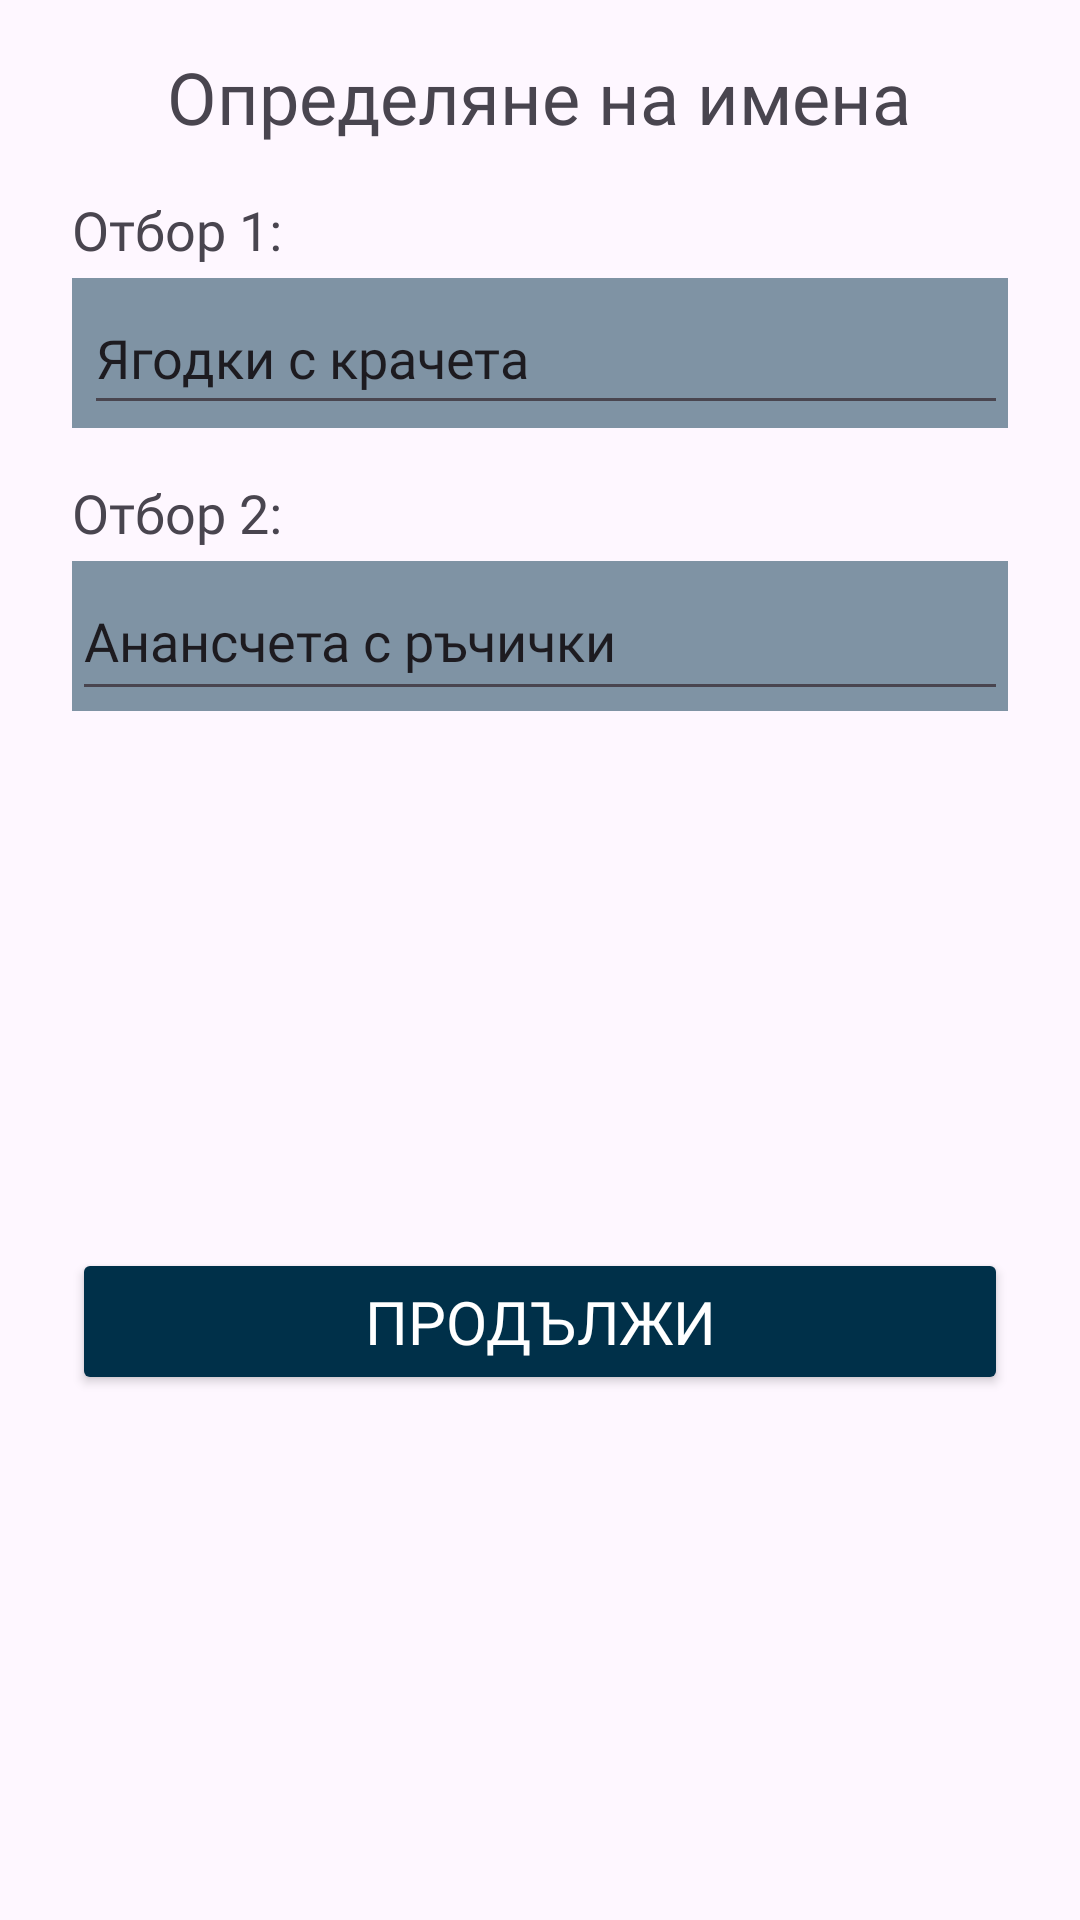

Reconstruct the res/layout file that produces this screen, plus the resources it refers to.
<!-- AndroidManifest.xml: application theme Theme.BelotCounter -->
<!-- res/layout/popup_teams_names_two.xml -->
<?xml version="1.0" encoding="utf-8"?>
<androidx.constraintlayout.widget.ConstraintLayout xmlns:android="http://schemas.android.com/apk/res/android"
    xmlns:app="http://schemas.android.com/apk/res-auto"
    xmlns:tools="http://schemas.android.com/tools"
    android:layout_width="wrap_content"
    android:layout_height="wrap_content"
    android:minWidth="280dp"
    tools:context=".MainActivity">


    <TextView
        android:id="@+id/etAddPtsTeam2"
        android:layout_width="wrap_content"
        android:layout_height="wrap_content"
        android:layout_marginStart="24dp"
        android:layout_marginTop="16dp"
        android:fontFamily="@font/cuprum"
        android:text="@string/team2"
        android:textSize="18sp"
        app:layout_constraintStart_toStartOf="parent"
        app:layout_constraintTop_toBottomOf="@+id/viewBehind1" />

    <View
        android:id="@+id/viewBehind1"
        android:layout_width="0dp"
        android:layout_height="50dp"
        android:layout_marginStart="24dp"
        android:layout_marginTop="4dp"
        android:layout_marginEnd="24dp"
        android:alpha="0.5"
        android:background="@color/myDark"
        app:layout_constraintEnd_toEndOf="parent"
        app:layout_constraintStart_toStartOf="parent"
        app:layout_constraintTop_toBottomOf="@+id/etAddPtsTeam1" />

    <TextView
        android:id="@+id/etAddPtsTeam1"
        android:layout_width="wrap_content"
        android:layout_height="wrap_content"
        android:layout_marginStart="24dp"
        android:layout_marginTop="16dp"
        android:fontFamily="@font/cuprum"
        android:text="@string/team1"
        android:textSize="18sp"
        app:layout_constraintStart_toStartOf="parent"
        app:layout_constraintTop_toBottomOf="@+id/textView9" />

    <EditText
        android:id="@+id/etTeam1"
        android:layout_width="0dp"
        android:layout_height="48dp"
        android:layout_marginStart="4dp"
        android:ems="10"
        android:fontFamily="@font/cuprum"
        android:hint="@string/team1hint"
        android:inputType="text"
        android:maxLength="20"
        android:text="@string/team1sug"
        app:layout_constraintBottom_toBottomOf="@+id/viewBehind1"
        app:layout_constraintEnd_toEndOf="@+id/viewBehind1"
        app:layout_constraintStart_toStartOf="@+id/viewBehind1"
        app:layout_constraintTop_toTopOf="@+id/viewBehind1" />

    <TextView
        android:id="@+id/textView9"
        android:layout_width="wrap_content"
        android:layout_height="wrap_content"
        android:layout_marginTop="16dp"
        android:fontFamily="@font/cuprum"
        android:text="@string/teamsTitles"
        android:textSize="24sp"
        app:layout_constraintEnd_toEndOf="parent"
        app:layout_constraintHorizontal_bias="0.498"
        app:layout_constraintStart_toStartOf="parent"
        app:layout_constraintTop_toTopOf="parent" />

    <View
        android:id="@+id/viewBehind2"
        android:layout_width="0dp"
        android:layout_height="50dp"
        android:layout_marginStart="24dp"
        android:layout_marginTop="4dp"
        android:layout_marginEnd="24dp"
        android:alpha="0.5"
        android:background="@color/myDark"
        app:layout_constraintEnd_toEndOf="parent"
        app:layout_constraintStart_toStartOf="parent"
        app:layout_constraintTop_toBottomOf="@+id/etAddPtsTeam2" />

    <EditText
        android:id="@+id/etTeam2"
        android:layout_width="0dp"
        android:layout_height="0dp"
        android:ems="10"
        android:fontFamily="@font/cuprum"
        android:hint="@string/team2hint"
        android:inputType="text"
        android:maxLength="20"
        android:text="@string/team2sug"
        app:layout_constraintBottom_toBottomOf="@+id/viewBehind2"
        app:layout_constraintEnd_toEndOf="@+id/viewBehind2"
        app:layout_constraintStart_toStartOf="@+id/viewBehind2"
        app:layout_constraintTop_toTopOf="@+id/viewBehind2" />

    <Button
        android:id="@+id/btnDelYes"
        android:layout_width="0dp"
        android:layout_height="49dp"
        android:layout_marginStart="24dp"
        android:layout_marginTop="28dp"
        android:layout_marginEnd="24dp"
        android:layout_marginBottom="24dp"
        android:backgroundTint="@color/myDark"
        android:fontFamily="@font/cuprum"
        android:text="@string/continueBtn"
        android:textColor="@android:color/white"
        android:textSize="20sp"
        app:layout_constraintBottom_toBottomOf="parent"
        app:layout_constraintEnd_toEndOf="parent"
        app:layout_constraintHorizontal_bias="0.0"
        app:layout_constraintHorizontal_weight="1"
        app:layout_constraintStart_toStartOf="parent"
        app:layout_constraintTop_toBottomOf="@+id/viewBehind2"
        app:shapeAppearance="@style/ShapeAppearance.Material3.Corner.ExtraSmall" />

</androidx.constraintlayout.widget.ConstraintLayout>
<!-- resources referenced by this layout -->
<resources>
  <color name="myDark">#003049</color>
  
      /*FINISHED*/
  <string name="continueBtn">Продължи</string>
  <string name="team1">Отбор 1:</string>
  <string name="team1sug">Ягодки с крачета</string>
  <string name="team2">Отбор 2:</string>
  <string name="team2sug">Анансчета с ръчички</string>
  <string name="teamsTitles">Определяне на имена</string>
  <style name="Theme.BelotCounter" parent="Base.Theme.BelotCounter">
  
      </style>
  <style name="Base.Theme.BelotCounter" parent="Theme.Material3.Light.NoActionBar">
          
          
          <item name="fontFamily">@font/cuprum</item>
  
  
      </style>
</resources>
